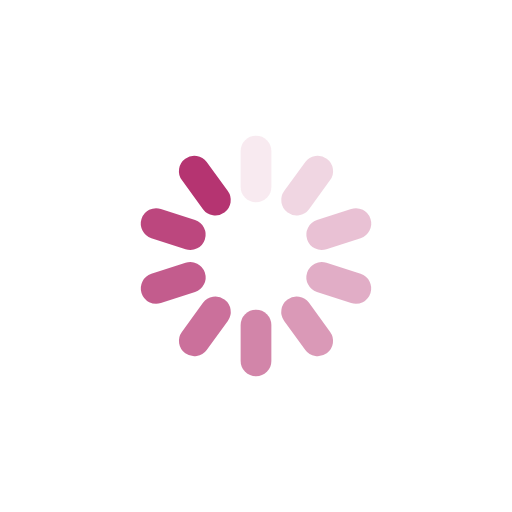
t = 0.00 s
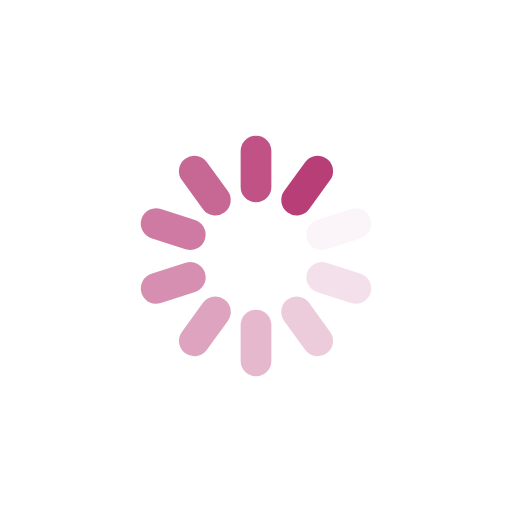
t = 0.26 s
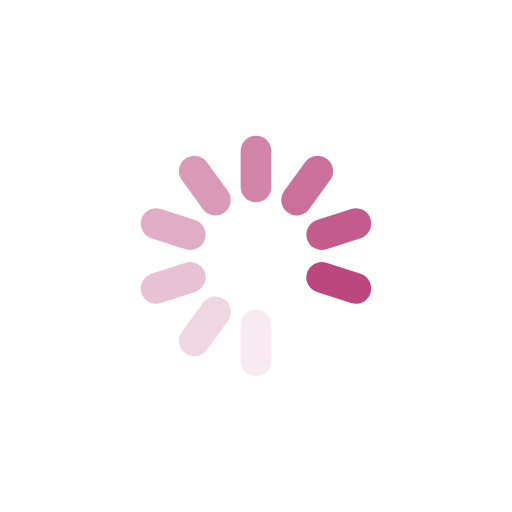
t = 0.51 s
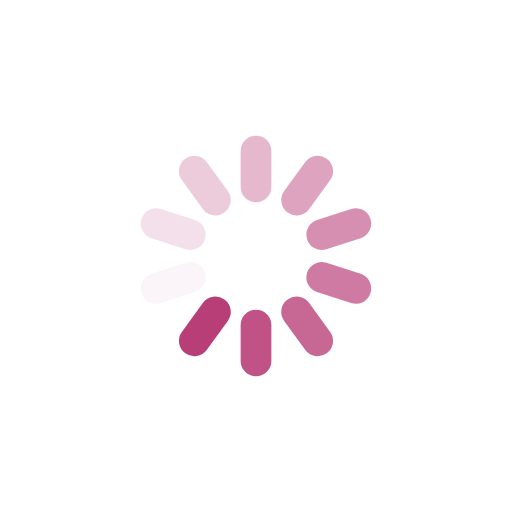
t = 0.77 s

The animated SVG that drew these frames (rendered in a browser with its animation timeline set to each time). Animation: 10 SMIL elements (animate=10); one cycle of 1.02 s, repeats indefinitely.

<?xml version="1.0" encoding="utf-8"?>
<svg xmlns="http://www.w3.org/2000/svg" xmlns:xlink="http://www.w3.org/1999/xlink" style="margin: auto; background: none; display: block; shape-rendering: auto;" width="104px" height="104px" viewBox="0 0 100 100" preserveAspectRatio="xMidYMid">
<g transform="rotate(0 50 50)">
  <rect x="47" y="26.5" rx="2.99" ry="2.99" width="6" height="13" fill="#b53471">
    <animate attributeName="opacity" values="1;0" keyTimes="0;1" dur="1.0204081632653061s" begin="-0.9183673469387754s" repeatCount="indefinite"></animate>
  </rect>
</g><g transform="rotate(36 50 50)">
  <rect x="47" y="26.5" rx="2.99" ry="2.99" width="6" height="13" fill="#b53471">
    <animate attributeName="opacity" values="1;0" keyTimes="0;1" dur="1.0204081632653061s" begin="-0.8163265306122448s" repeatCount="indefinite"></animate>
  </rect>
</g><g transform="rotate(72 50 50)">
  <rect x="47" y="26.5" rx="2.99" ry="2.99" width="6" height="13" fill="#b53471">
    <animate attributeName="opacity" values="1;0" keyTimes="0;1" dur="1.0204081632653061s" begin="-0.7142857142857142s" repeatCount="indefinite"></animate>
  </rect>
</g><g transform="rotate(108 50 50)">
  <rect x="47" y="26.5" rx="2.99" ry="2.99" width="6" height="13" fill="#b53471">
    <animate attributeName="opacity" values="1;0" keyTimes="0;1" dur="1.0204081632653061s" begin="-0.6122448979591836s" repeatCount="indefinite"></animate>
  </rect>
</g><g transform="rotate(144 50 50)">
  <rect x="47" y="26.5" rx="2.99" ry="2.99" width="6" height="13" fill="#b53471">
    <animate attributeName="opacity" values="1;0" keyTimes="0;1" dur="1.0204081632653061s" begin="-0.5102040816326531s" repeatCount="indefinite"></animate>
  </rect>
</g><g transform="rotate(180 50 50)">
  <rect x="47" y="26.5" rx="2.99" ry="2.99" width="6" height="13" fill="#b53471">
    <animate attributeName="opacity" values="1;0" keyTimes="0;1" dur="1.0204081632653061s" begin="-0.4081632653061224s" repeatCount="indefinite"></animate>
  </rect>
</g><g transform="rotate(216 50 50)">
  <rect x="47" y="26.5" rx="2.99" ry="2.99" width="6" height="13" fill="#b53471">
    <animate attributeName="opacity" values="1;0" keyTimes="0;1" dur="1.0204081632653061s" begin="-0.3061224489795918s" repeatCount="indefinite"></animate>
  </rect>
</g><g transform="rotate(252 50 50)">
  <rect x="47" y="26.5" rx="2.99" ry="2.99" width="6" height="13" fill="#b53471">
    <animate attributeName="opacity" values="1;0" keyTimes="0;1" dur="1.0204081632653061s" begin="-0.2040816326530612s" repeatCount="indefinite"></animate>
  </rect>
</g><g transform="rotate(288 50 50)">
  <rect x="47" y="26.5" rx="2.99" ry="2.99" width="6" height="13" fill="#b53471">
    <animate attributeName="opacity" values="1;0" keyTimes="0;1" dur="1.0204081632653061s" begin="-0.1020408163265306s" repeatCount="indefinite"></animate>
  </rect>
</g><g transform="rotate(324 50 50)">
  <rect x="47" y="26.5" rx="2.99" ry="2.99" width="6" height="13" fill="#b53471">
    <animate attributeName="opacity" values="1;0" keyTimes="0;1" dur="1.0204081632653061s" begin="0s" repeatCount="indefinite"></animate>
  </rect>
</g>
<!-- [ldio] generated by https://loading.io/ --></svg>
